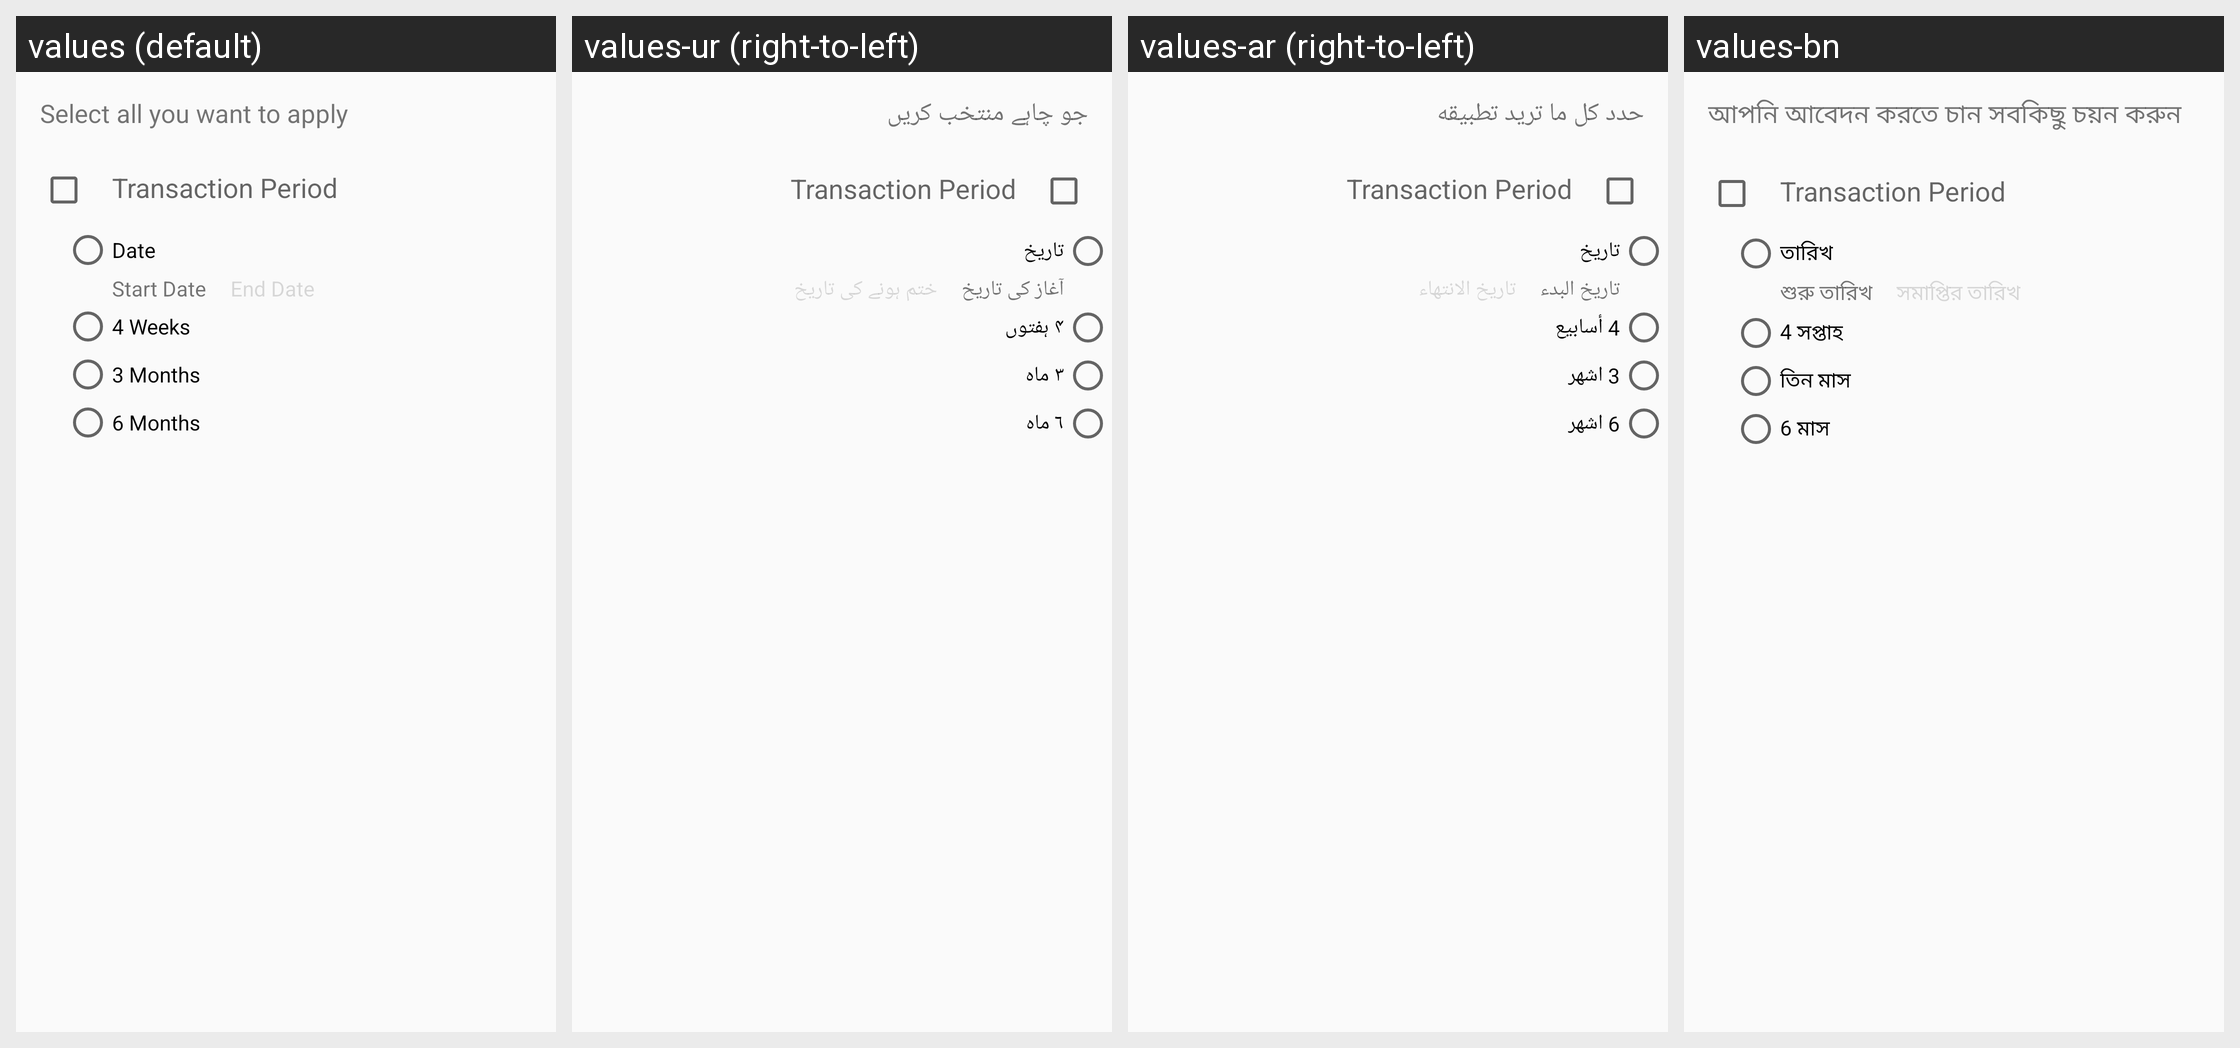

This grid shows one Android layout under several languages. Give, for every string resource on the screen, its name, the default text and each shown locale's text.
Android screen res/layout/layout_filter_dialog.xml rendered under 4 locales, left to right: values (default), values-ur (right-to-left), values-ar (right-to-left), values-bn. Device: Nexus 5 (rendered at 1080×1920; each locale shown at half size, 540×960, under a caption strip naming it); theme MaterialAppTheme.
Other locales in the repository, not shown: values-es, values-fa-rAF, values-fr, values-in, values-km, values-kn, values-my, values-pl, values-pt, values-ru, values-sw, values-te.
Strings drawn on this screen, with the default value and each locale's value (text and hints the layout hard-codes, and strings that could not be matched under every locale, appear in the picture but are not listed):

select_you_want
  values: Select all you want to apply
  values-ur: جو چاہے منتخب کریں
  values-ar: حدد كل ما تريد تطبيقه
  values-bn: আপনি আবেদন করতে চান সবকিছু চয়ন করুন

transaction_period
  values: Transaction Period
  values-ur: Transaction Period  [not translated; the default value is used]
  values-ar: Transaction Period  [not translated; the default value is used]
  values-bn: Transaction Period  [not translated; the default value is used]

date
  values: Date
  values-ur: تاریخ
  values-ar: تاريخ
  values-bn: তারিখ

start_date
  values: Start Date
  values-ur: آغاز کی تاریخ
  values-ar: تاريخ البدء
  values-bn: শুরু তারিখ

end_date
  values: End Date
  values-ur: ختم ہونے کی تاریخ
  values-ar: تاريخ الانتهاء
  values-bn: সমাপ্তির তারিখ

four_weeks
  values: 4 Weeks
  values-ur: ۴ ہفتوں
  values-ar: 4 أسابيع
  values-bn: 4 সপ্তাহ

three_months
  values: 3 Months
  values-ur: ۳ ماہ
  values-ar: 3 اشهر
  values-bn: তিন মাস

six_months
  values: 6 Months
  values-ur: ٦ ماہ
  values-ar: 6 اشهر
  values-bn: 6 মাস
